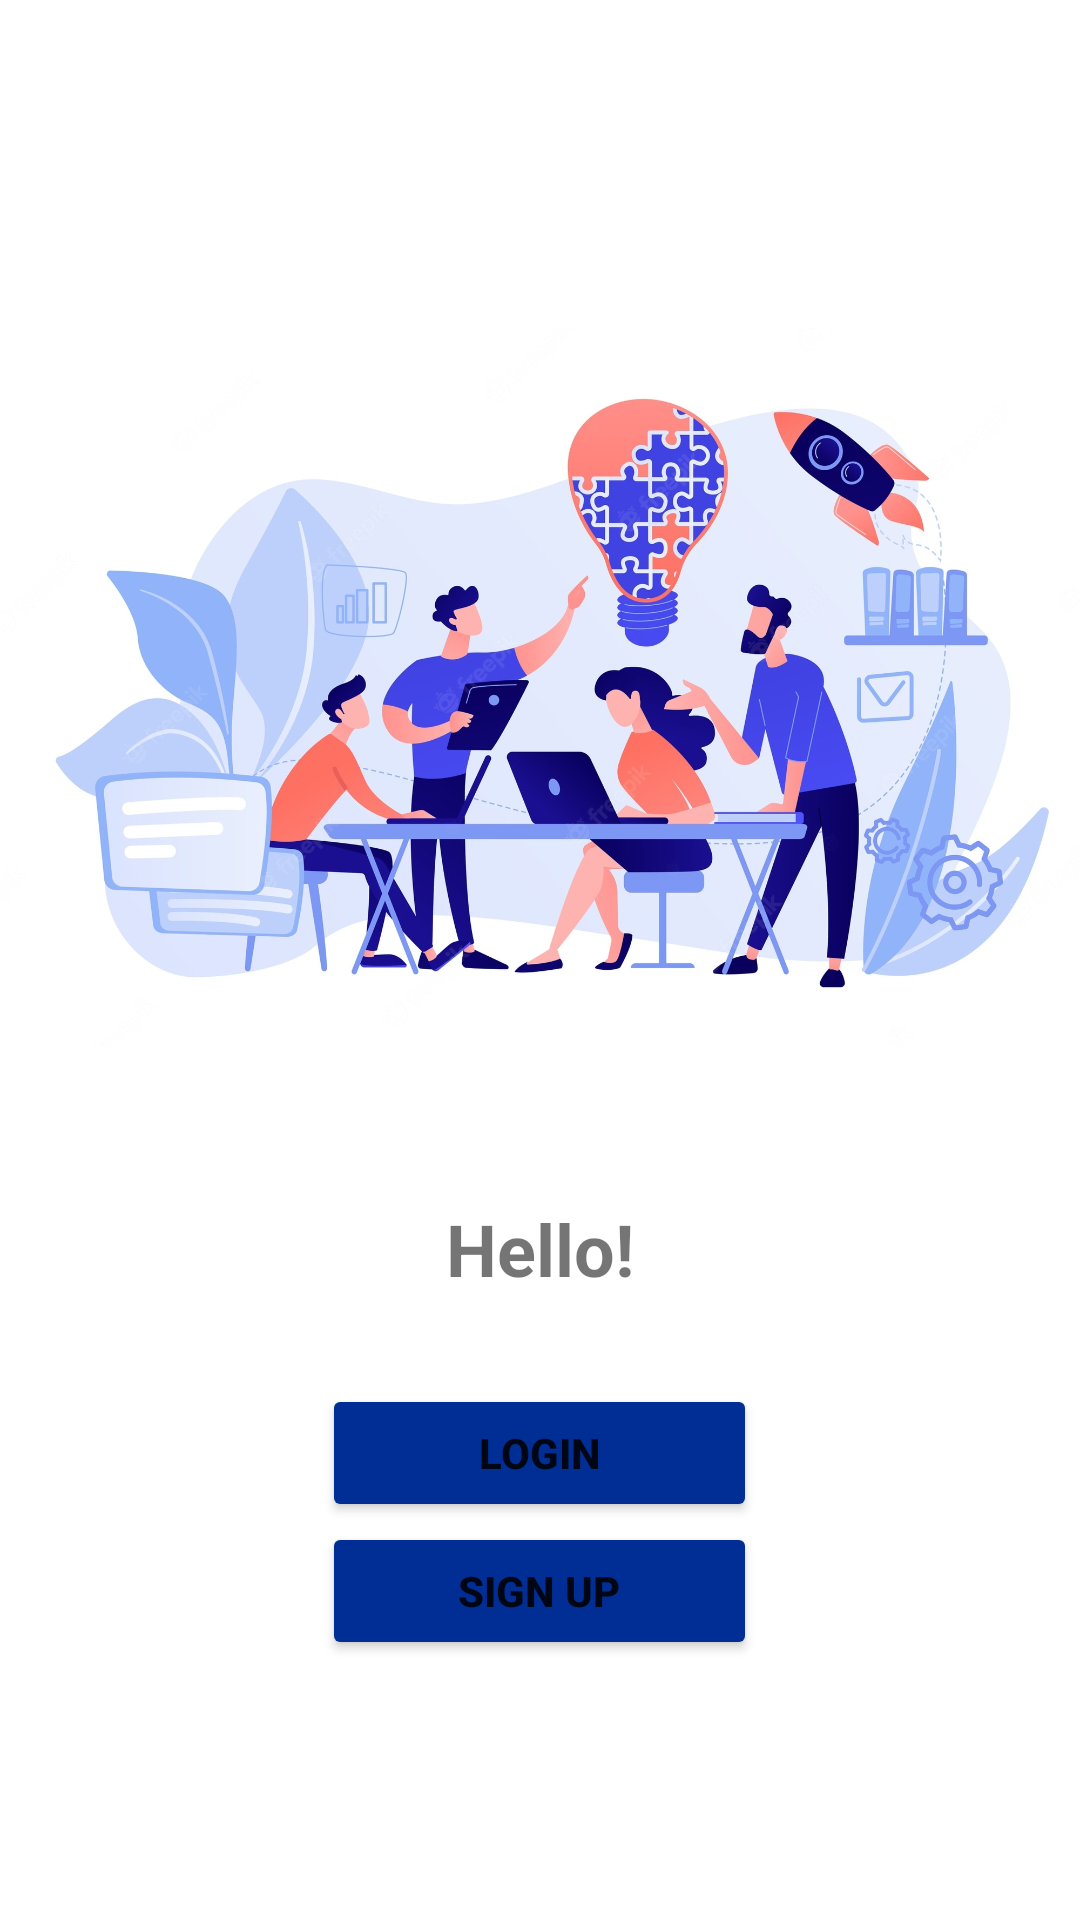

Produce the Android XML layout that renders to this screen, including the resource entries it uses.
<!-- AndroidManifest.xml: activity theme Theme.Loginapp.NoActionBar -->
<!-- res/layout/activity_hello.xml -->
<?xml version="1.0" encoding="utf-8"?>
<LinearLayout xmlns:android="http://schemas.android.com/apk/res/android"
    xmlns:app="http://schemas.android.com/apk/res-auto"
    xmlns:tools="http://schemas.android.com/tools"
    android:layout_width="match_parent"
    android:layout_height="match_parent"
    android:gravity="center"
    android:orientation="vertical"
    tools:context=".MainActivity">

    <ImageView
        android:layout_width="match_parent"
        android:layout_height="285dp"
        android:layout_gravity="center"
        app:srcCompat="@drawable/team" />
        tools:ignore="MissingConstraints" />

    <TextView
        android:id="@+id/textView"
        android:layout_width="match_parent"
        android:layout_height="90dp"
        android:gravity="center"
        android:text="Hello!"
        android:textSize="24dp"
        android:textStyle="bold"
        tools:ignore="MissingConstraints" />

    <Button
        android:id="@+id/btn_login"
        android:layout_width="145dp"
        android:layout_height="46dp"
        android:padding="8dp"
        android:text="Login"
        android:backgroundTint="@color/blue"
        android:textStyle="bold" />

    <Button
        android:layout_width="145dp"
        android:layout_height="46dp"
        android:padding="8dp"
        android:backgroundTint="@color/blue"
        android:text="Sign Up"
        android:textStyle="bold" />


</LinearLayout>
<!-- resources referenced by this layout -->
<resources>
  <color name="blue">#002E94</color>
  <!-- drawable team: jpg bitmap (drawable, 239267 bytes) -->
  <style name="Theme.Loginapp.NoActionBar">
          <item name="windowActionBar">false</item>
          <item name="windowNoTitle">true</item>
      </style>
</resources>
